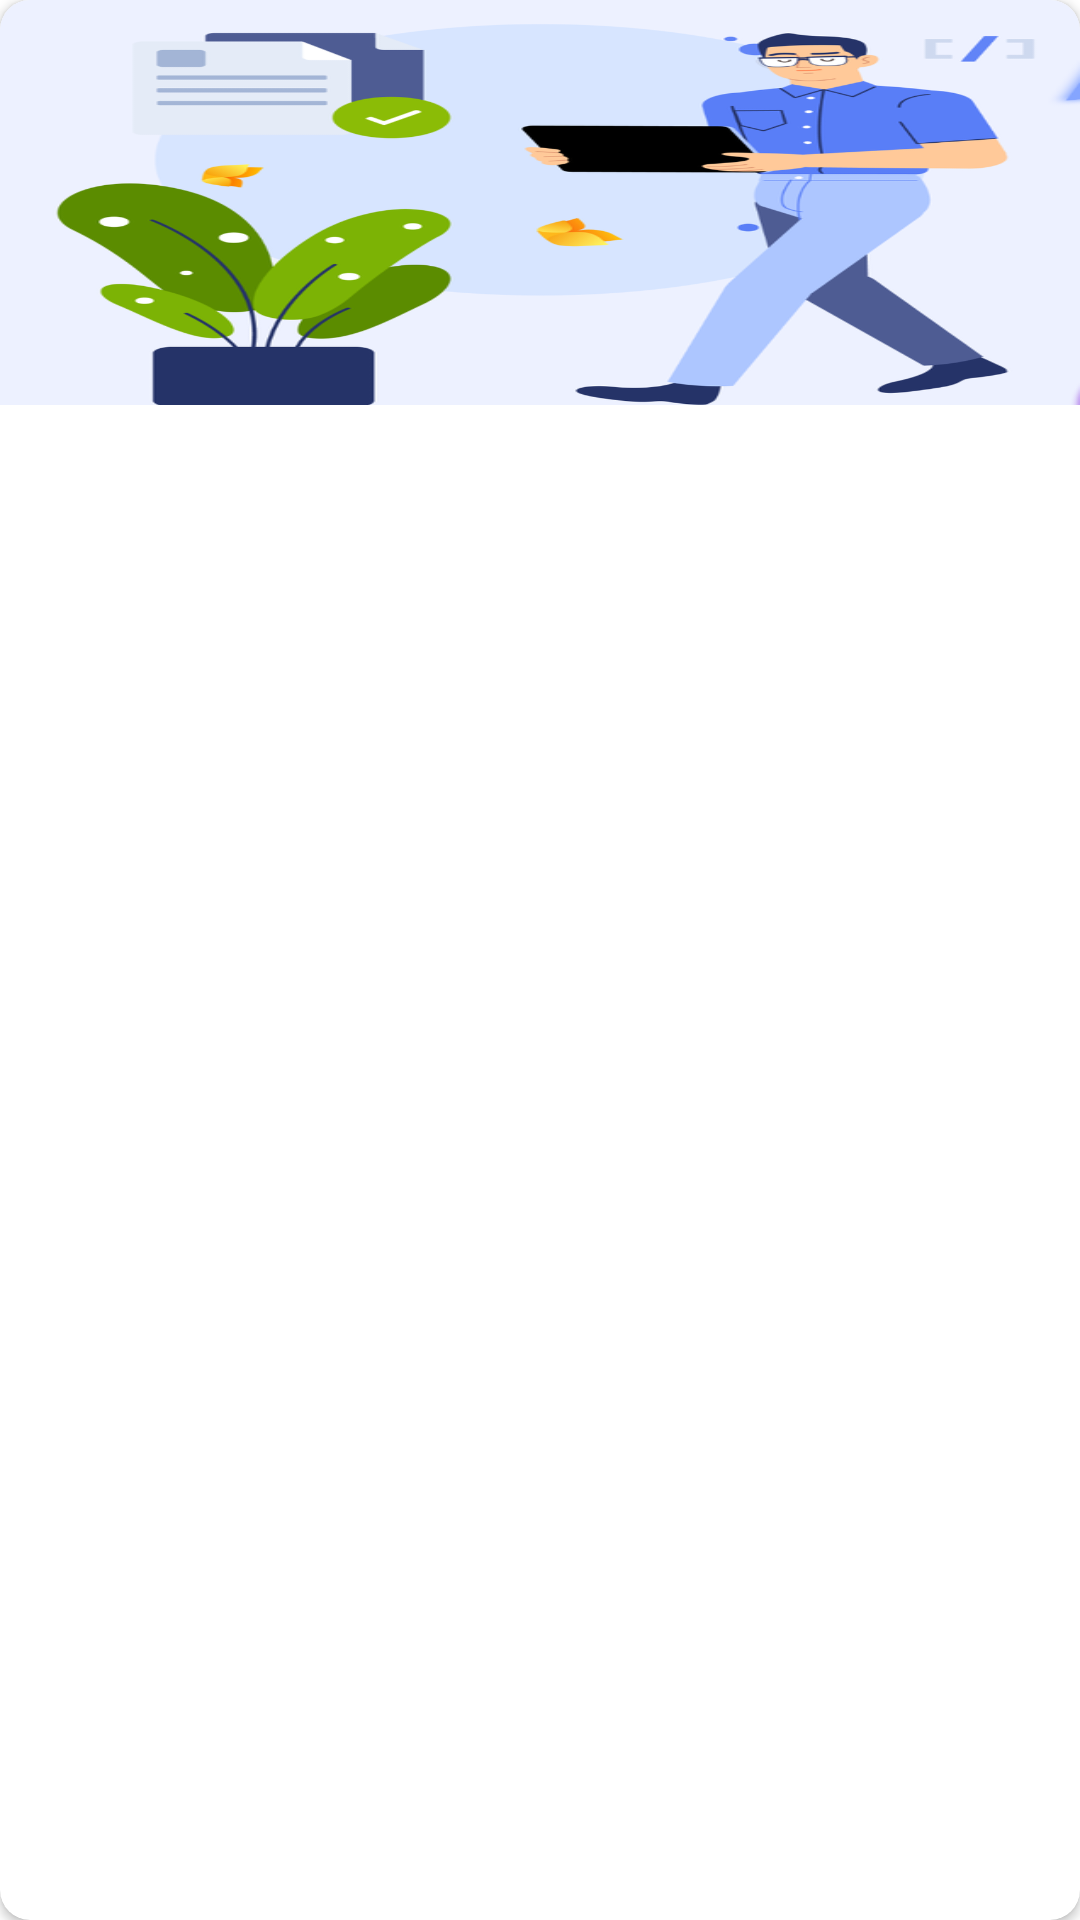

Produce the Android XML layout that renders to this screen, including the resource entries it uses.
<!-- AndroidManifest.xml: application theme Theme.AppTemplate -->
<!-- res/layout/article_item_card.xml -->
<?xml version="1.0" encoding="utf-8"?>
<layout xmlns:android="http://schemas.android.com/apk/res/android"
    xmlns:app="http://schemas.android.com/apk/res-auto"
    xmlns:tools="http://schemas.android.com/tools">

    <data>

    </data>

    <com.google.android.material.card.MaterialCardView
        android:id="@+id/insCard"
        android:layout_width="120dp"
        android:layout_height="194dp"
        android:layout_margin="5dp"
        app:cardCornerRadius="10dp"
        app:cardElevation="2dp">

        <androidx.appcompat.widget.LinearLayoutCompat
            android:layout_width="match_parent"
            android:layout_height="match_parent"
            android:orientation="vertical">

            <com.google.android.material.imageview.ShapeableImageView
                android:layout_width="match_parent"
                android:layout_height="135dp"
                android:scaleType="fitXY"
                app:srcCompat="@drawable/installation_instruction" />

            <com.google.android.material.textview.MaterialTextView
                android:layout_width="match_parent"
                android:layout_height="match_parent"
                android:layout_gravity="center_vertical"
                android:ellipsize="end"
                android:gravity="center"
                android:lines="2"
                android:maxLines="2"
                android:textColor="@color/secondaryTextColor"
                android:textSize="12sp"
                tools:text="Read instruction for meter reading"
                android:id="@+id/titleView"
                />

        </androidx.appcompat.widget.LinearLayoutCompat>

    </com.google.android.material.card.MaterialCardView>

</layout>
<!-- resources referenced by this layout -->
<resources>
  <color name="secondaryTextColor">#475569</color>
  <!-- drawable installation_instruction: png bitmap (drawable-hdpi, 53273 bytes) -->
  <style name="Theme.AppTemplate" parent="Theme.MaterialComponents.DayNight.DarkActionBar">
          
          <item name="colorPrimary">@color/purple_500</item>
          <item name="colorPrimaryVariant">@color/purple_700</item>
          <item name="colorOnPrimary">@color/white</item>
          
          <item name="colorSecondary">@color/teal_200</item>
          <item name="colorSecondaryVariant">@color/teal_700</item>
          <item name="colorOnSecondary">@color/black</item>
          
          <item name="android:statusBarColor" tools:targetApi="l">?attr/colorPrimaryVariant</item>
          
      </style>
  <color name="purple_500">#FF6200EE</color>
  <color name="purple_700">#FF3700B3</color>
  <color name="white">#FFFFFFFF</color>
  <color name="teal_200">#FF03DAC5</color>
  <color name="teal_700">#FF018786</color>
  <color name="black">#FF000000</color>
</resources>
